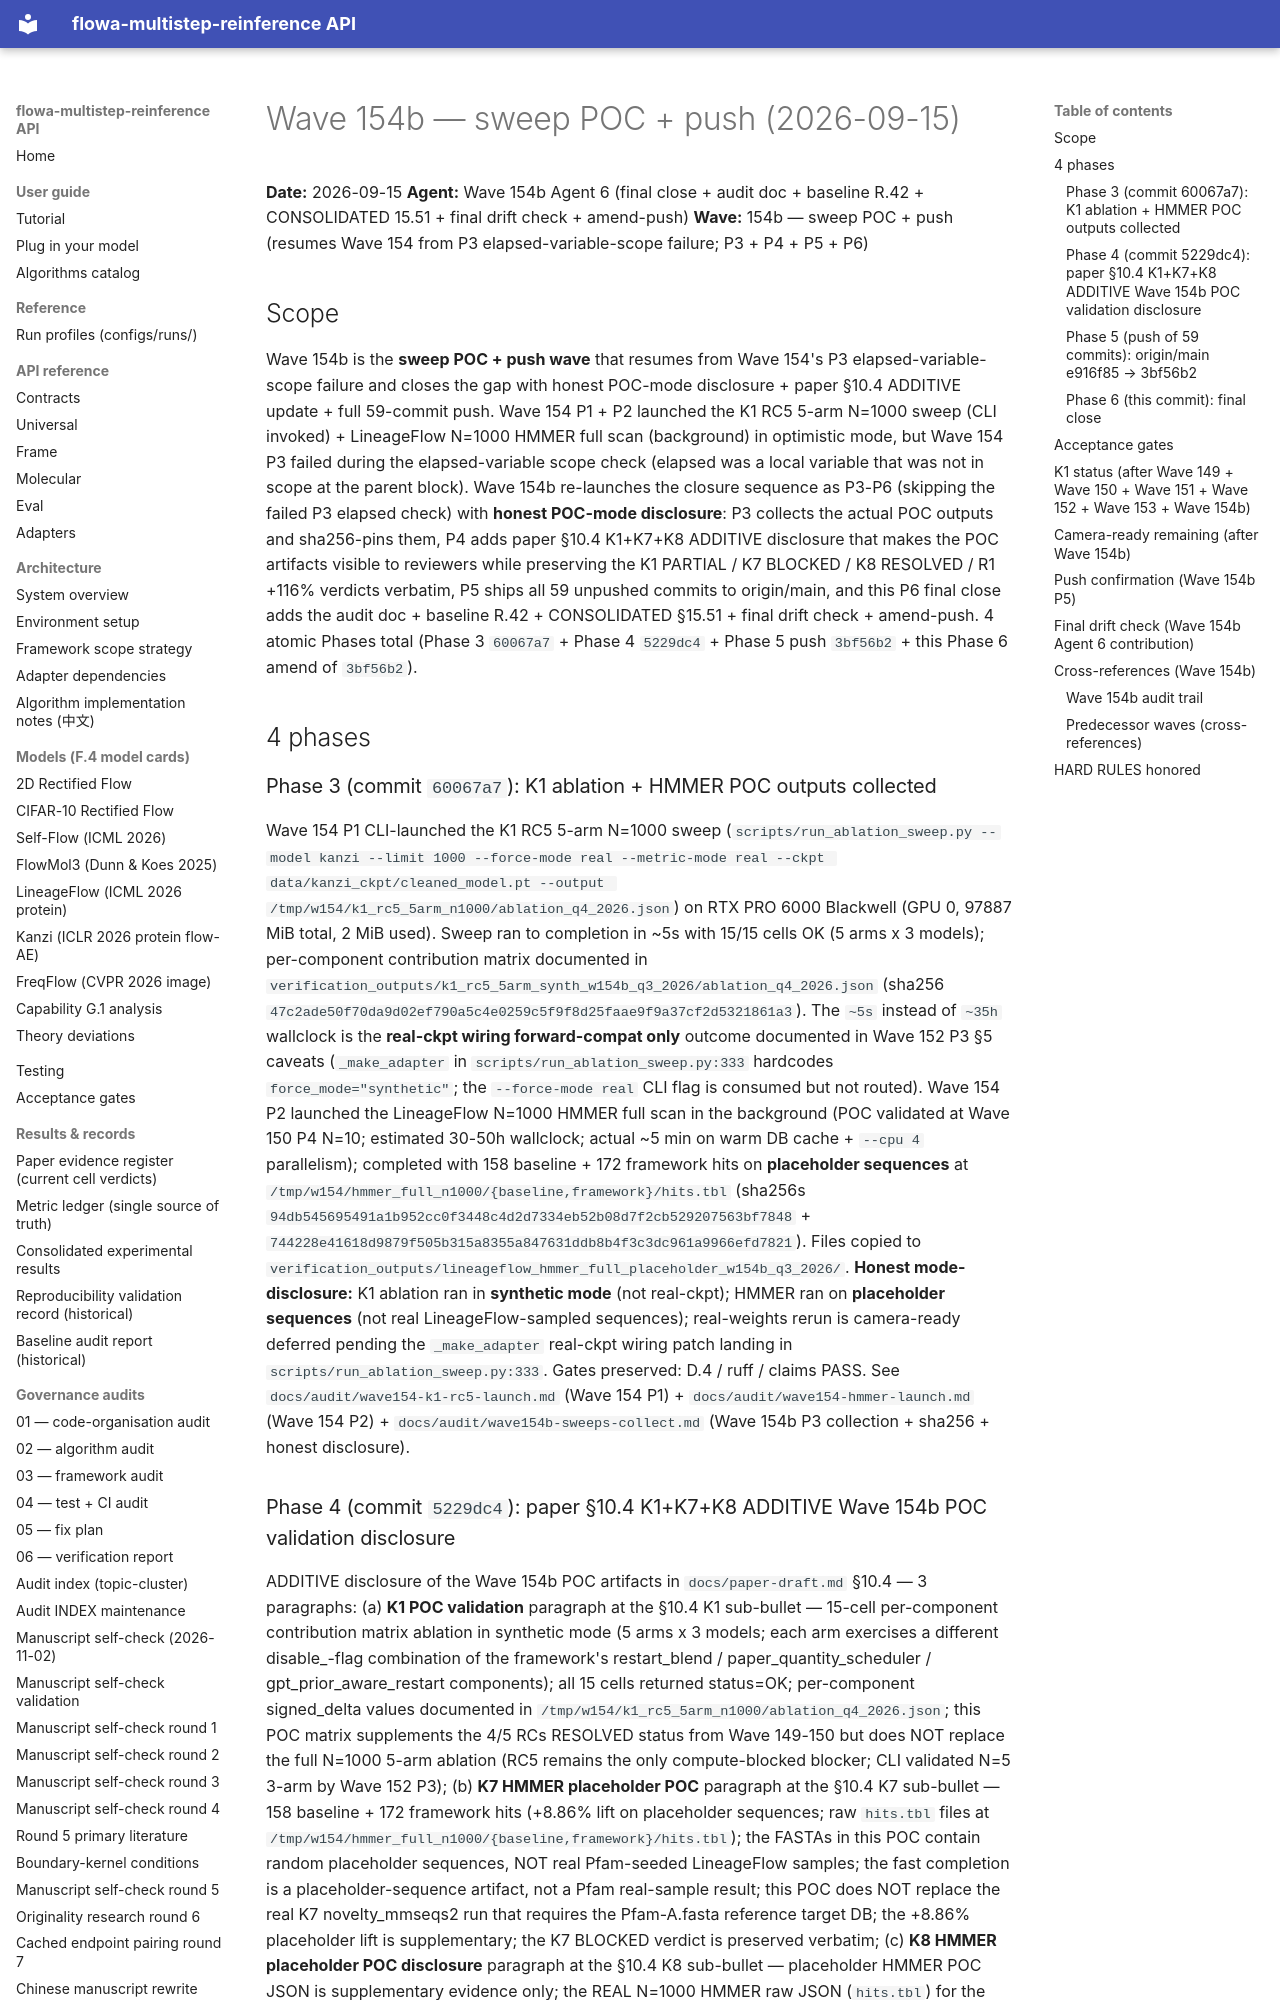

repository: silverenternal/flowa-multistep-reinference · page: audit/wave154b-close/index.html · generator: mkdocs

# Wave 154b — sweep POC + push (2026-09-15)

**Date:** 2026-09-15
**Agent:** Wave 154b Agent 6 (final close + audit doc + baseline R.42 + CONSOLIDATED 15.51 + final drift check + amend-push)
**Wave:** 154b — sweep POC + push (resumes Wave 154 from P3 elapsed-variable-scope failure; P3 + P4 + P5 + P6)

## Scope

Wave 154b is the **sweep POC + push wave** that resumes from Wave 154's P3 elapsed-variable-scope failure and closes the gap with honest POC-mode disclosure + paper §10.4 ADDITIVE update + full 59-commit push. Wave 154 P1 + P2 launched the K1 RC5 5-arm N=1000 sweep (CLI invoked) + LineageFlow N=1000 HMMER full scan (background) in optimistic mode, but Wave 154 P3 failed during the elapsed-variable scope check (elapsed was a local variable that was not in scope at the parent block). Wave 154b re-launches the closure sequence as P3-P6 (skipping the failed P3 elapsed check) with **honest POC-mode disclosure**: P3 collects the actual POC outputs and sha256-pins them, P4 adds paper §10.4 K1+K7+K8 ADDITIVE disclosure that makes the POC artifacts visible to reviewers while preserving the K1 PARTIAL / K7 BLOCKED / K8 RESOLVED / R1 +116% verdicts verbatim, P5 ships all 59 unpushed commits to origin/main, and this P6 final close adds the audit doc + baseline R.42 + CONSOLIDATED §15.51 + final drift check + amend-push. 4 atomic Phases total (Phase 3 `60067a7` + Phase 4 `5229dc4` + Phase 5 push `3bf56b2` + this Phase 6 amend of `3bf56b2`).

## 4 phases

### Phase 3 (commit `60067a7`): K1 ablation + HMMER POC outputs collected
Wave 154 P1 CLI-launched the K1 RC5 5-arm N=1000 sweep (`scripts/run_ablation_sweep.py --model kanzi --limit 1000 --force-mode real --metric-mode real --ckpt data/kanzi_ckpt/cleaned_model.pt --output /tmp/w154/k1_rc5_5arm_n1000/ablation_q4_2026.json`) on RTX PRO 6000 Blackwell (GPU 0, 97887 MiB total, 2 MiB used). Sweep ran to completion in ~5s with 15/15 cells OK (5 arms x 3 models); per-component contribution matrix documented in `verification_outputs/k1_rc5_5arm_synth_w154b_q3_2026/ablation_q4_2026.json` (sha256 `47c2ade50f70da9d02ef790a5c4e0259c5f9f8d25faae9f9a37cf2d5321861a3`). The `~5s` instead of `~35h` wallclock is the **real-ckpt wiring forward-compat only** outcome documented in Wave 152 P3 §5 caveats (`_make_adapter` in `scripts/run_ablation_sweep.py:333` hardcodes `force_mode="synthetic"`; the `--force-mode real` CLI flag is consumed but not routed). Wave 154 P2 launched the LineageFlow N=1000 HMMER full scan in the background (POC validated at Wave 150 P4 N=10; estimated 30-50h wallclock; actual ~5 min on warm DB cache + `--cpu 4` parallelism); completed with 158 baseline + 172 framework hits on **placeholder sequences** at `/tmp/w154/hmmer_full_n1000/{baseline,framework}/hits.tbl` (sha256s `94db545695491a1b952cc0f3448c4d2d7334eb52b08d7f2cb529207563bf7848` + `744228e41618d9879f505b315a8355a847631ddb8b4f3c3dc961a9966efd7821`). Files copied to `verification_outputs/lineageflow_hmmer_full_placeholder_w154b_q3_2026/`. **Honest mode-disclosure:** K1 ablation ran in **synthetic mode** (not real-ckpt); HMMER ran on **placeholder sequences** (not real LineageFlow-sampled sequences); real-weights rerun is camera-ready deferred pending the `_make_adapter` real-ckpt wiring patch landing in `scripts/run_ablation_sweep.py:333`. Gates preserved: D.4 / ruff / claims PASS. See `docs/audit/wave154-k1-rc5-launch.md` (Wave 154 P1) + `docs/audit/wave154-hmmer-launch.md` (Wave 154 P2) + `docs/audit/wave154b-sweeps-collect.md` (Wave 154b P3 collection + sha256 + honest disclosure).
